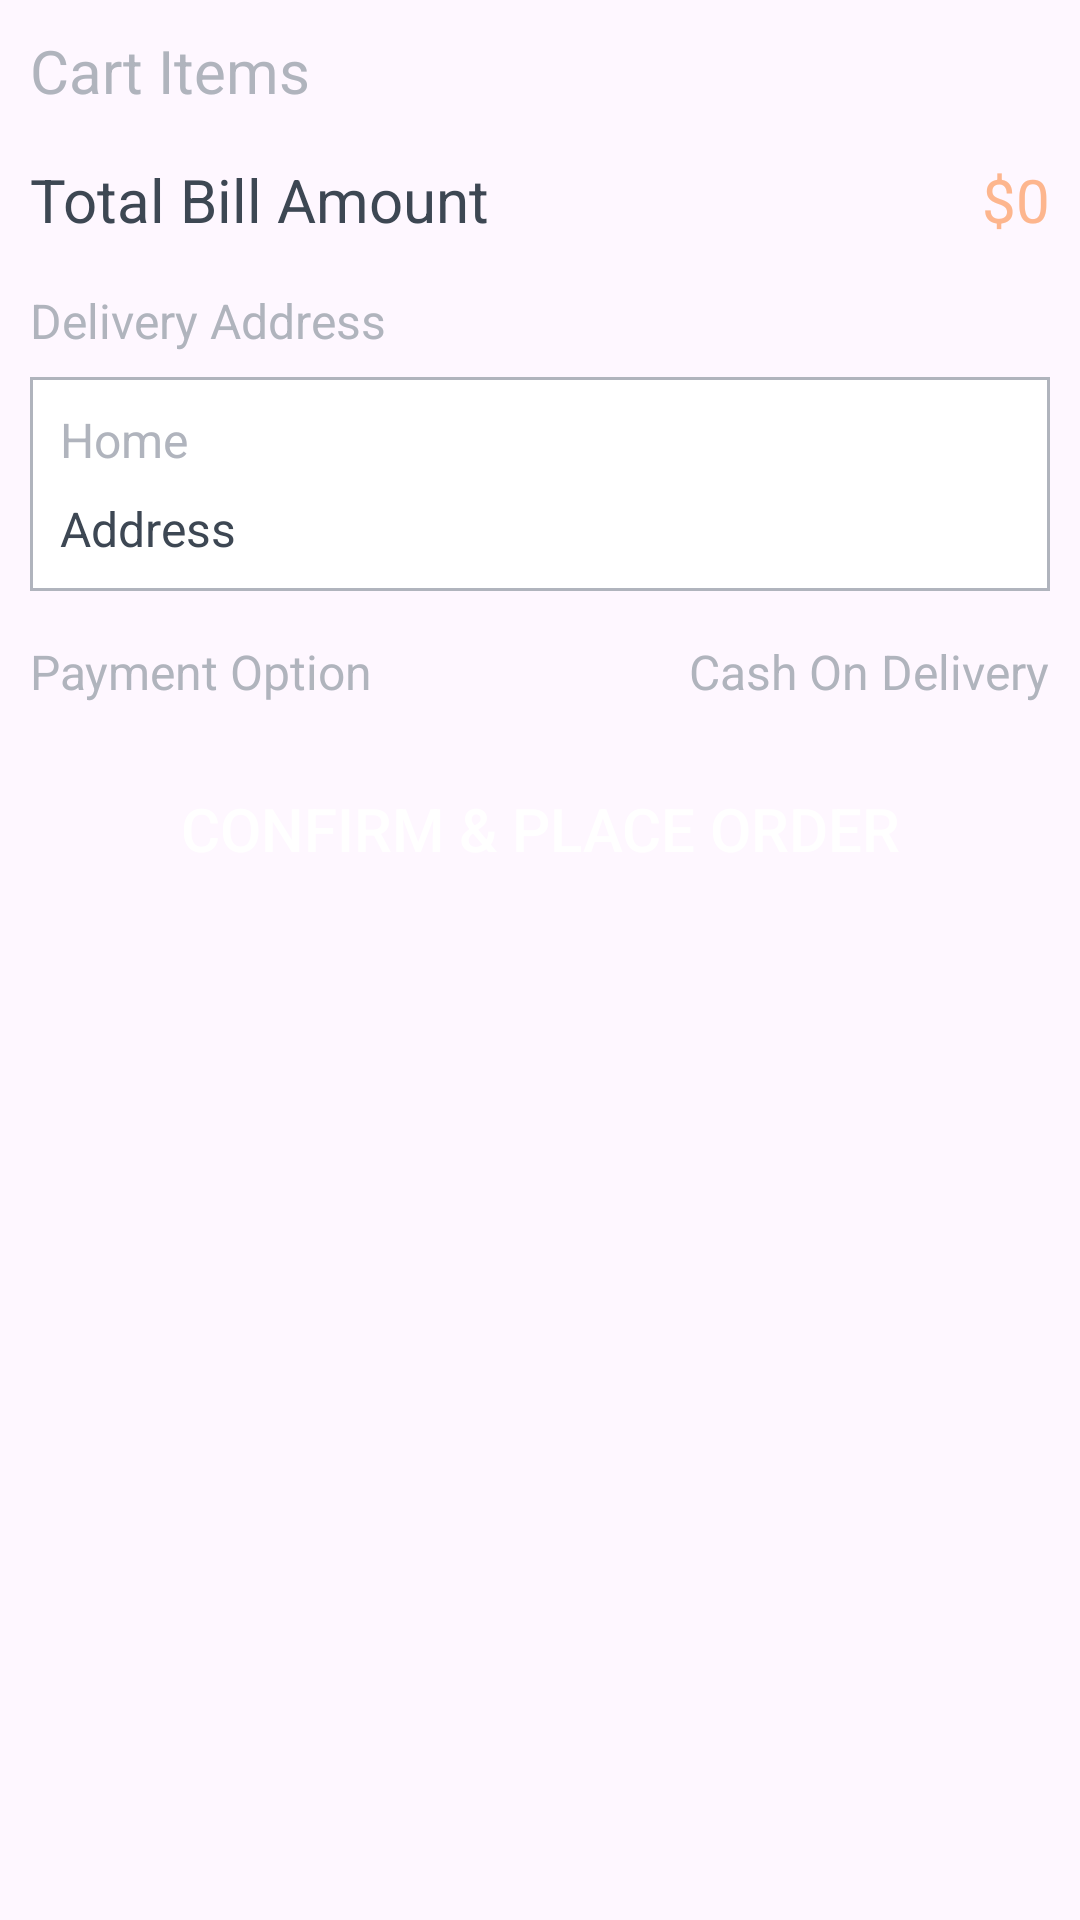

This screen was rendered from an Android layout file. Write that file and the resources it references.
<!-- AndroidManifest.xml: application theme Theme.SuperCartApp -->
<!-- res/layout/fragment_order_summary.xml -->
<?xml version="1.0" encoding="utf-8"?>
<androidx.constraintlayout.widget.ConstraintLayout xmlns:android="http://schemas.android.com/apk/res/android"
    xmlns:tools="http://schemas.android.com/tools"
    android:layout_width="match_parent"
    android:layout_height="match_parent"
    android:padding="@dimen/layout_padding"
    xmlns:app="http://schemas.android.com/apk/res-auto"
    tools:context=".view.checkout.ordersummary.OrderSummaryFragment">


    <TextView
        android:layout_width="wrap_content"
        android:layout_height="wrap_content"
        android:id="@+id/tv_cart_items_head"
        android:textColor="@color/content_tertiary"
        android:text="@string/text_cart_items"
        android:textSize="@dimen/header3_size"
        app:layout_constraintTop_toTopOf="parent"
        app:layout_constraintStart_toStartOf="parent"/>
    <androidx.recyclerview.widget.RecyclerView
        android:layout_width="match_parent"
        android:layout_height="wrap_content"
        android:id="@+id/rv_cart_item_list"
        android:layout_marginTop="@dimen/content_top_margin"
        tools:listitem="@layout/final_cart_item"
        tools:itemCount="2"
        app:layout_constraintTop_toBottomOf="@id/tv_cart_items_head"/>

    <TextView
        android:layout_width="wrap_content"
        android:layout_height="wrap_content"
        android:id="@+id/tv_total_head"
        android:text="@string/text_total_bill_amount"
        android:textSize="@dimen/header3_size"
        android:textColor="@color/content_secondary"
        app:layout_constraintTop_toBottomOf="@id/rv_cart_item_list"
        app:layout_constraintStart_toStartOf="parent"/>

    <TextView
        android:layout_width="wrap_content"
        android:layout_height="wrap_content"
        android:id="@+id/tv_cart_total_amount"
        android:text="@string/text_product_price"
        android:textSize="@dimen/header3_size"
        android:textColor="@color/content_primary"
        app:layout_constraintEnd_toEndOf="parent"
        app:layout_constraintTop_toBottomOf="@id/rv_cart_item_list" />

    <TextView
        android:id="@+id/tv_delivery_address_head"
        android:layout_width="wrap_content"
        android:layout_height="wrap_content"
        android:text="@string/text_delivery_address"
        android:textSize="@dimen/header4_size"
        android:textColor="@color/content_tertiary"
        android:layout_marginTop="@dimen/content_top_margin"
        app:layout_constraintTop_toBottomOf="@id/tv_total_head"
        app:layout_constraintStart_toStartOf="parent" />

    <androidx.constraintlayout.widget.ConstraintLayout
        android:layout_width="match_parent"
        android:layout_height="wrap_content"
        android:id="@+id/cl_delivery_address"
        android:layout_marginBottom="@dimen/card_margin"
        android:padding="@dimen/layout_padding"
        android:background="@drawable/checkout_item_border"
        android:layout_marginTop="@dimen/tv_tv_top_margin"
        app:layout_constraintTop_toBottomOf="@id/tv_delivery_address_head">

        <TextView
            android:id="@+id/tv_address_title"
            android:layout_width="0dp"
            android:layout_height="wrap_content"
            android:text="@string/text_home"
            android:textSize="@dimen/header4_size"
            android:textColor="@color/content_tertiary"
            app:layout_constraintStart_toStartOf="parent"
            app:layout_constraintEnd_toEndOf="parent"
            app:layout_constraintTop_toTopOf="parent" />

        <TextView
            android:layout_width="0dp"
            android:layout_height="wrap_content"
            android:id="@+id/tv_delivery_address"
            android:layout_marginTop="@dimen/tv_tv_top_margin"
            android:text="@string/text_address"
            android:textSize="@dimen/header4_size"
            android:textColor="@color/content_secondary"
            app:layout_constraintStart_toStartOf="parent"
            app:layout_constraintEnd_toEndOf="parent"
            app:layout_constraintTop_toBottomOf="@id/tv_address_title"
            app:layout_constraintBottom_toBottomOf="parent" />

    </androidx.constraintlayout.widget.ConstraintLayout>

    <TextView
        android:layout_width="wrap_content"
        android:layout_height="wrap_content"
        android:id="@+id/tv_payment_option_label"
        android:text="@string/text_payment_option_label"
        android:textSize="@dimen/header4_size"
        android:textColor="@color/content_tertiary"
        android:layout_marginTop="@dimen/content_top_margin"
        app:layout_constraintStart_toStartOf="parent"
        app:layout_constraintTop_toBottomOf="@id/cl_delivery_address"/>

    <TextView
        android:layout_width="wrap_content"
        android:layout_height="wrap_content"
        android:id="@+id/tv_payment_option"
        android:text="@string/text_cash_on_delivery"
        android:textSize="@dimen/header4_size"
        android:textColor="@color/content_tertiary"
        android:layout_marginTop="@dimen/content_top_margin"
        app:layout_constraintEnd_toEndOf="parent"
        app:layout_constraintTop_toBottomOf="@id/cl_delivery_address"/>

    <androidx.appcompat.widget.AppCompatButton
        android:id="@+id/btn_confirm_order"
        android:layout_width="0dp"
        android:layout_height="wrap_content"
        android:text="@string/text_confirm_order"
        android:textColor="@color/white"
        android:textSize="@dimen/header3_size"
        android:padding="@dimen/button_padding"
        android:background="@drawable/button_style"
        android:layout_margin="@dimen/content_top_margin"
        app:layout_constraintStart_toStartOf="parent"
        app:layout_constraintEnd_toEndOf="parent"
        app:layout_constraintTop_toBottomOf="@id/tv_payment_option_label" />
</androidx.constraintlayout.widget.ConstraintLayout>
<!-- res/layout/final_cart_item.xml (included above) -->
<?xml version="1.0" encoding="utf-8"?>
<androidx.cardview.widget.CardView xmlns:android="http://schemas.android.com/apk/res/android"
    android:layout_width="match_parent"
    android:layout_height="wrap_content"
    android:layout_margin="@dimen/card_margin"
    xmlns:app="http://schemas.android.com/apk/res-auto">

    <androidx.constraintlayout.widget.ConstraintLayout
        android:layout_width="match_parent"
        android:layout_height="wrap_content"
        android:padding="@dimen/tv_content_top_padding"
        app:layout_constraintTop_toTopOf="parent">

        <ImageView
            android:layout_width="120dp"
            android:layout_height="148dp"
            android:id="@+id/imgv_product_image"
            android:src="@drawable/mobile_icon"
            app:layout_constraintTop_toTopOf="parent"
            app:layout_constraintBottom_toBottomOf="parent"
            app:layout_constraintStart_toStartOf="parent"/>

        <androidx.constraintlayout.widget.ConstraintLayout
            android:layout_width="0dp"
            android:layout_height="0dp"
            app:layout_constraintStart_toEndOf="@id/imgv_product_image"
            app:layout_constraintEnd_toEndOf="parent"
            app:layout_constraintTop_toTopOf="parent"
            app:layout_constraintBottom_toBottomOf="parent">
            <TextView
                android:layout_width="wrap_content"
                android:layout_height="wrap_content"
                android:id="@+id/tv_product_name"
                android:text="@string/text_product_name"
                android:textSize="@dimen/header3_size"
                android:layout_marginTop="@dimen/product_top_margin"
                android:textColor="@color/content_secondary"
                app:layout_constraintStart_toStartOf="parent"
                app:layout_constraintTop_toTopOf="parent"/>

            <TextView
                android:layout_width="wrap_content"
                android:layout_height="wrap_content"
                android:id="@+id/tv_product_unit_price_text"
                android:text="@string/text_unit_price"
                android:textSize="@dimen/header3_size"
                android:textColor="@color/content_tertiary"
                android:layout_marginTop="@dimen/tv_tv_top_margin"
                android:layout_marginBottom="@dimen/tv_margin_bottom"
                app:layout_constraintStart_toStartOf="parent"
                app:layout_constraintTop_toBottomOf="@id/tv_product_name"/>

            <TextView
                android:layout_width="wrap_content"
                android:layout_height="wrap_content"
                android:id="@+id/tv_unit_price"
                android:text="@string/text_product_price"
                android:textSize="@dimen/header3_size"
                android:textColor="@color/content_secondary"
                android:layout_marginBottom="@dimen/tv_margin_bottom"
                android:layout_marginStart="@dimen/tv_tv_top_margin"
                app:layout_constraintStart_toEndOf="@id/tv_product_unit_price_text"
                app:layout_constraintTop_toTopOf="@id/tv_product_unit_price_text"/>

            <TextView
                android:layout_width="wrap_content"
                android:layout_height="wrap_content"
                android:id="@+id/tv_product_quantity_label"
                android:text="@string/text_quantity_label"
                android:textSize="@dimen/header3_size"
                android:textColor="@color/content_tertiary"
                android:layout_marginBottom="@dimen/tv_margin_bottom"
                app:layout_constraintStart_toStartOf="parent"
                app:layout_constraintTop_toBottomOf="@id/tv_product_unit_price_text"/>

            <TextView
                android:layout_width="wrap_content"
                android:layout_height="wrap_content"
                android:id="@+id/tv_product_quantity"
                android:text="@string/text_quantity"
                android:textSize="@dimen/header3_size"
                android:textColor="@color/content_secondary"
                android:layout_marginBottom="@dimen/tv_margin_bottom"
                android:layout_marginStart="@dimen/tv_tv_top_margin"
                app:layout_constraintStart_toEndOf="@id/tv_product_unit_price_text"
                app:layout_constraintTop_toBottomOf="@id/tv_product_unit_price_text"/>

            <TextView
                android:layout_width="wrap_content"
                android:layout_height="wrap_content"
                android:text="@string/text_amount_label"
                android:textSize="@dimen/header3_size"
                android:textColor="@color/content_tertiary"
                android:layout_marginBottom="@dimen/tv_margin_bottom"
                app:layout_constraintStart_toStartOf="parent"
                app:layout_constraintTop_toBottomOf="@id/tv_product_quantity_label"/>

            <TextView
                android:layout_width="wrap_content"
                android:layout_height="wrap_content"
                android:id="@+id/tv_product_price"
                android:text="@string/text_product_price"
                android:textSize="@dimen/header3_size"
                android:textColor="@color/content_secondary"
                android:layout_marginBottom="@dimen/tv_margin_bottom"
                android:layout_marginStart="@dimen/tv_tv_top_margin"
                app:layout_constraintStart_toEndOf="@id/tv_product_unit_price_text"
                app:layout_constraintTop_toBottomOf="@id/tv_product_quantity"/>
        </androidx.constraintlayout.widget.ConstraintLayout>


    </androidx.constraintlayout.widget.ConstraintLayout>

</androidx.cardview.widget.CardView>
<!-- resources referenced by this layout -->
<resources>
  <color name="content_primary">#FDB68E</color>
  <color name="content_secondary">#3D4753</color>
  <color name="content_tertiary">#B0B4BD</color>
  <color name="white">#FFFFFFFF</color>
  <dimen name="button_padding">12dp</dimen>
  <dimen name="card_margin">10dp</dimen>
  <dimen name="content_top_margin">16dp</dimen>
  <dimen name="header3_size">20sp</dimen>
  <dimen name="header4_size">16sp</dimen>
  <dimen name="layout_padding">10dp</dimen>
  <dimen name="product_top_margin">4dp</dimen>
  <dimen name="tv_content_top_padding">4dp</dimen>
  <dimen name="tv_margin_bottom">8dp</dimen>
  <dimen name="tv_tv_top_margin">8dp</dimen>
  <!-- drawable checkout_item_border (drawable) -->
  <?xml version="1.0" encoding="utf-8"?>
  <shape xmlns:android="http://schemas.android.com/apk/res/android"
      android:shape="rectangle">
  
      <solid android:color="@color/white" />
  
      <stroke
          android:width="1dp"
          android:color="@color/content_tertiary" />
  
  </shape>
  <string name="text_address">Address</string>
  <string name="text_amount_label">Amount</string>
  <string name="text_cart_items">Cart Items</string>
  <string name="text_cash_on_delivery">Cash On Delivery</string>
  <string name="text_confirm_order">CONFIRM &amp; PLACE ORDER</string>
  <string name="text_delivery_address">Delivery Address</string>
  <string name="text_home">Home</string>
  <string name="text_payment_option_label">Payment Option</string>
  <string name="text_product_name">Product Name</string>
  <string name="text_product_price">$0</string>
  <string name="text_quantity">0</string>
  <string name="text_quantity_label">Quantity</string>
  <string name="text_total_bill_amount">Total Bill Amount</string>
  <string name="text_unit_price">Unit Price</string>
  <style name="Theme.SuperCartApp" parent="Base.Theme.SuperCartApp" />
  <style name="Base.Theme.SuperCartApp" parent="Theme.Material3.DayNight.NoActionBar">
          
          
      </style>
</resources>
